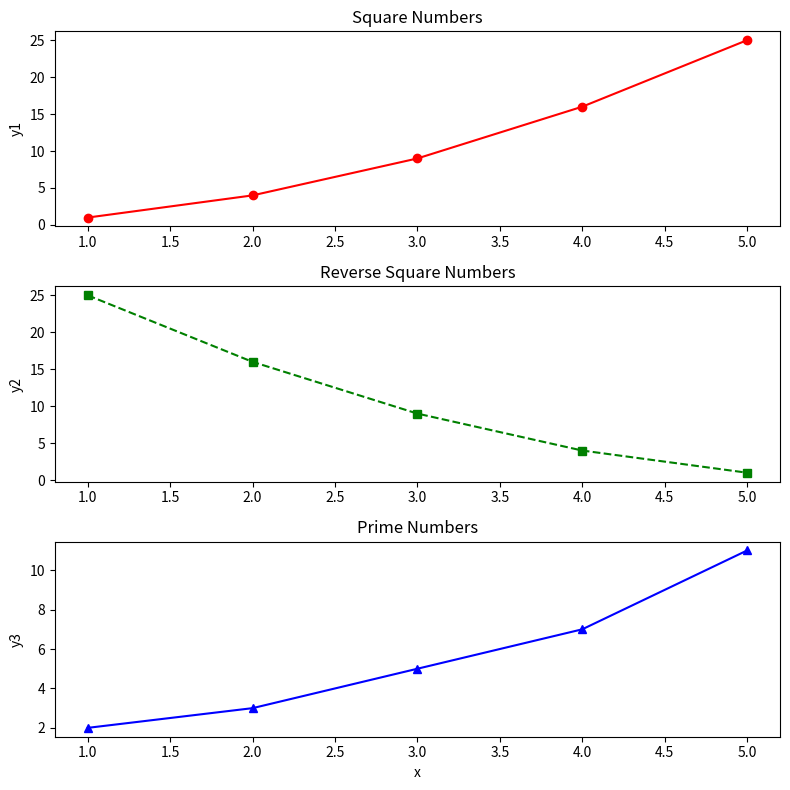

Source code (Python):
import matplotlib.pyplot as plt
x=[1,2,3,4,5]
y1=[1,4,9,16,25]
y2=[25,16,9,4,1]
y3=[2,3,5,7,11]
plt.figure(figsize=(8,8))
plt.subplot(3,1,1)
plt.plot(x,y1,'r-o')
plt.title('Square Numbers')
plt.ylabel('y1')
plt.subplot(3,1,2)
plt.plot(x,y2,'g--s')
plt.title('Reverse Square Numbers')
plt.ylabel('y2')
plt.subplot(3,1,3)
plt.plot(x,y3,'b-^')
plt.title('Prime Numbers')
plt.xlabel('x')
plt.ylabel('y3')
plt.tight_layout()
plt.savefig("pro15.png")
